Run: headless pygame with SDL's dummy video driver; simulated clock (each Clock.tick advances the game by its frame time, no real sleeping); random seed 0; keys injected as events and as key.get_pressed() state; mouse plan: one left click at the window centre at the start of phase 2, then a move to the lower-right quarter at the start of phase 3.
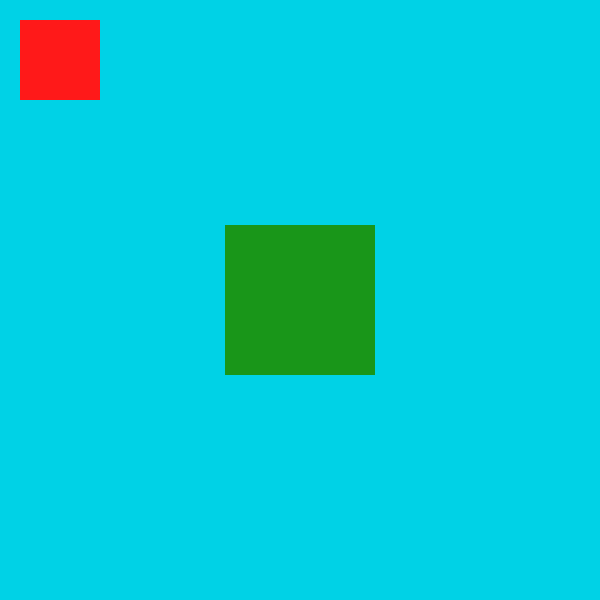
Frame 1 of 4 · flips 1–60 · no input
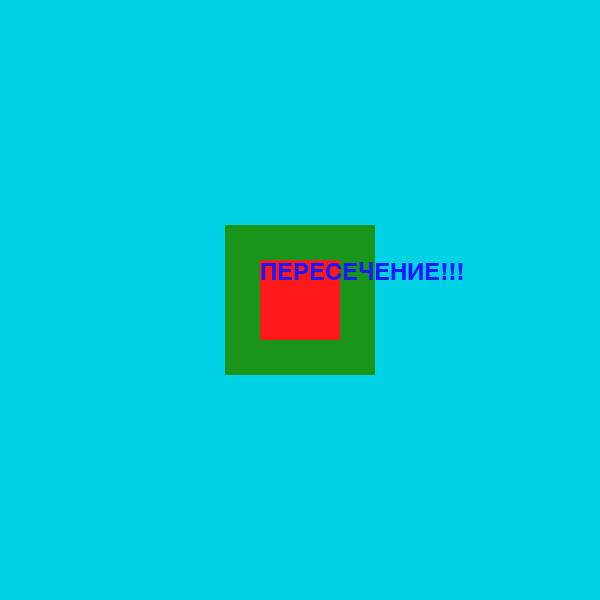
Frame 2 of 4 · flips 61–180 · clicked the window centre · tapped SPACE, RETURN · held RIGHT (→), D
Frame 3 of 4 · flips 181–300 · moved the mouse to the lower-right quarter · held DOWN (↓), S · screen unchanged from frame 2, image omitted
Frame 4 of 4 · flips 301–420 · held LEFT (←), A, UP (↑), W · screen unchanged from frame 3, image omitted

The pygame program that drew these frames:

import pygame
 
FPS = 16
clock = pygame.time.Clock()

pygame.init()

width = 600
height = 600

window = pygame.display.set_mode((width, height))

t1 = pygame.font.SysFont('arial', 36)
text1 = t1.render('ПЕРЕСЕЧЕНИЕ!!!', 1, (25, 25, 250))

rect1 = pygame.Rect((20, 20, 80, 80))
surf1 = pygame.Surface((80,80))
surf1.fill((255, 25, 25)) 
rect2 = pygame.Rect((225, 225, 150, 150))
surf2 = pygame.Surface((150,150))
surf2.fill((25, 150, 25)) 

window.blit(surf1, rect1)
window.blit(surf2, rect2)

while True:
    
    window.fill((0, 210, 230))
    
    window.blit(surf2, rect2)
    window.blit(surf1, rect1)
    
    for i in pygame.event.get():
        if i.type == pygame.QUIT:
            pygame.quit()
            exit()
        if i.type == pygame.MOUSEBUTTONDOWN:
            pos = pygame.mouse.get_pos()
            a,b = pos
            rect1 = pygame.Rect((a-40, b-40, 80, 80))
        
    if rect2.contains(rect1) == 1:
        window.blit(text1, rect1)
             

    pygame.display.set_caption("PyGame Font")
        
    clock.tick(FPS)
    
    pygame.display.update()
